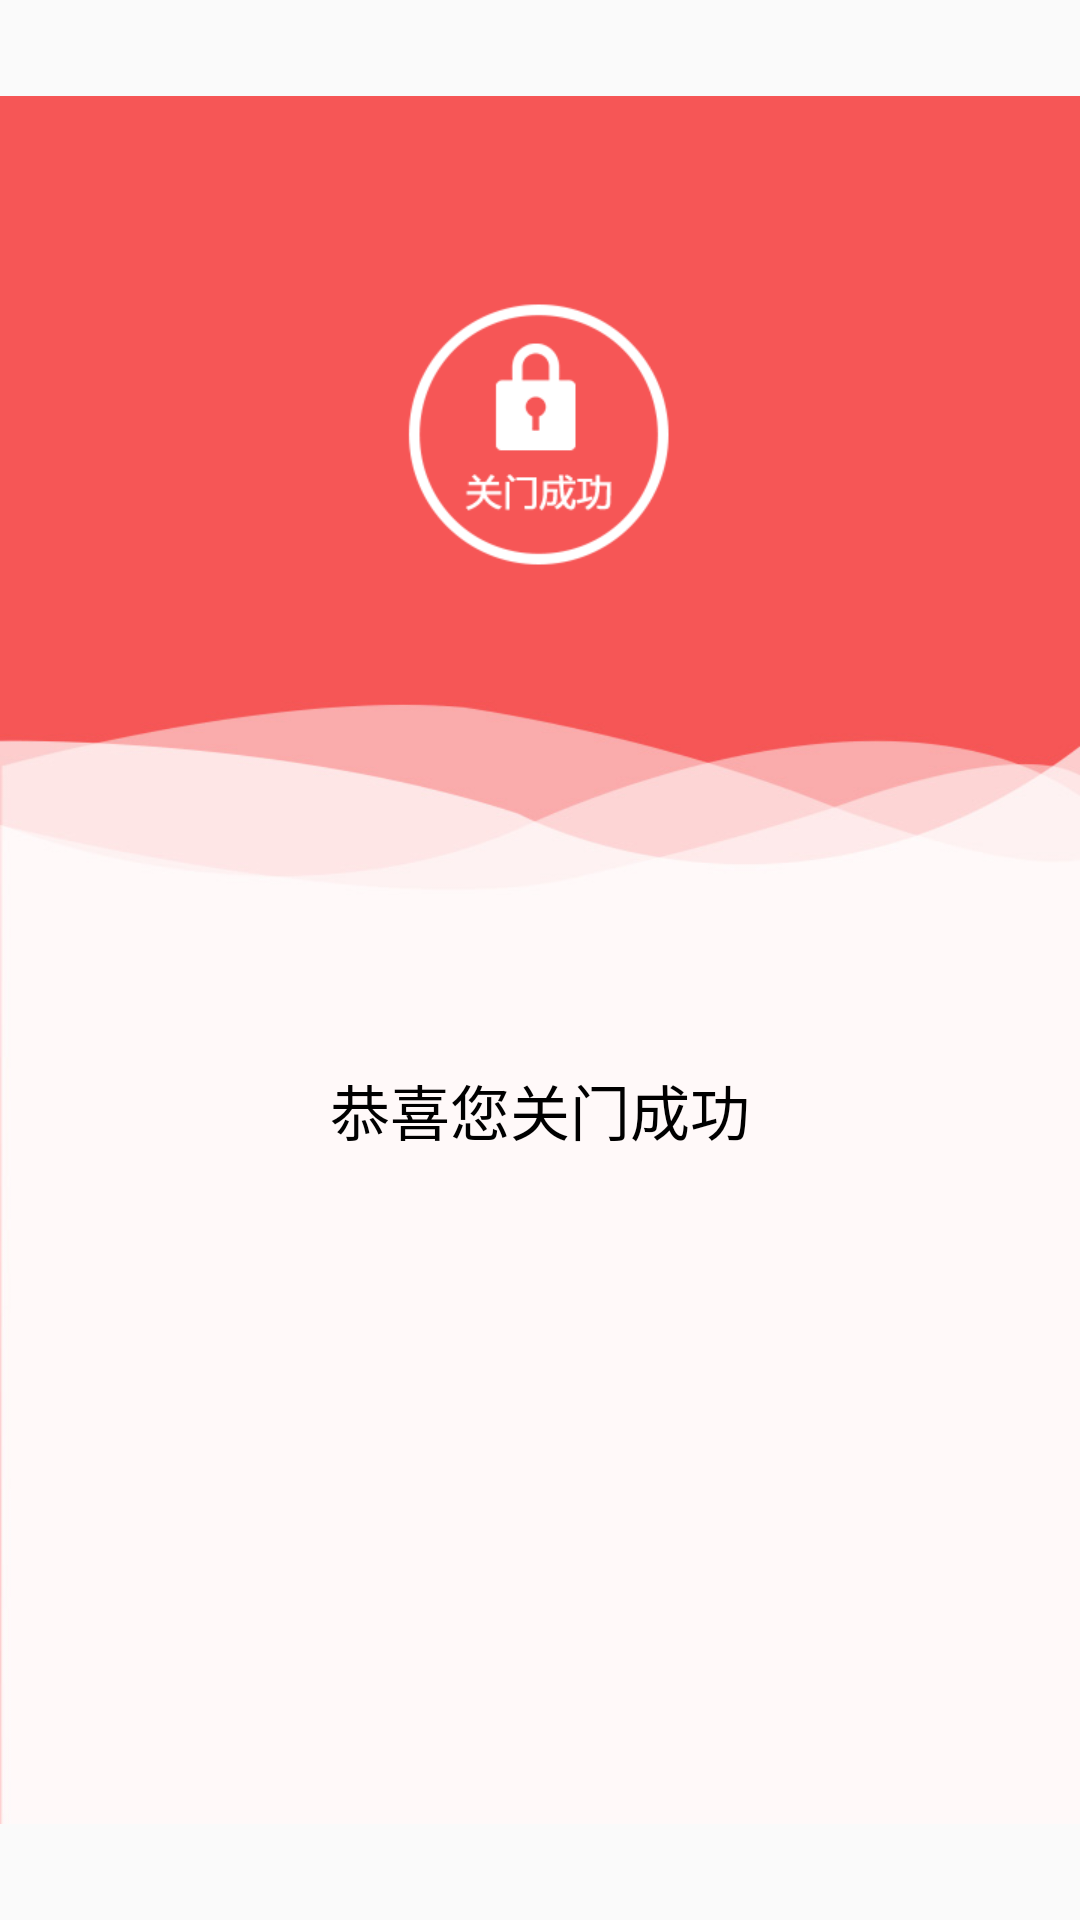

This screen was rendered from an Android layout file. Write that file and the resources it references.
<!-- AndroidManifest.xml: application theme AppTheme -->
<!-- res/layout/activity_close_door.xml -->
<?xml version="1.0" encoding="utf-8"?>
<RelativeLayout xmlns:android="http://schemas.android.com/apk/res/android"
    android:layout_width="match_parent"
    android:layout_height="match_parent"
    android:orientation="vertical">

    <ImageView
        android:layout_width="match_parent"
        android:layout_height="match_parent"
        android:src="@mipmap/door_bg" />

    <ImageView
        android:layout_width="wrap_content"
        android:layout_height="wrap_content"
        android:layout_centerHorizontal="true"
        android:layout_marginTop="100dp"
        android:src="@mipmap/close_icon" />
    <TextView
        android:layout_width="wrap_content"
        android:layout_height="wrap_content"
        android:layout_centerInParent="true"
        android:text="恭喜您关门成功"
        android:textSize="20dp"
        android:paddingTop="100dp"
        android:textColor="@android:color/black"/>
</RelativeLayout>
<!-- resources referenced by this layout -->
<resources>
  <!-- mipmap close_icon: png bitmap (mipmap-xhdpi, 7315 bytes) -->
  <!-- mipmap door_bg: jpg bitmap (mipmap-xhdpi, 25042 bytes) -->
  <style name="AppTheme" parent="Theme.AppCompat.Light.DarkActionBar">
          
          <item name="colorPrimary">@color/colorPrimary</item>
          <item name="colorPrimaryDark">@color/colorPrimaryDark</item>
          <item name="colorAccent">@color/colorAccent</item>
          <item name="windowActionBar">false</item>
          <item name="windowNoTitle">true</item>
          <item name="android:windowFullscreen">true</item>
      </style>
  <!-- not gathered from this repository: default colours our renderer supplied (Android Studio template values) -->
  <color name="colorPrimary">#FF6200EE</color>
  <color name="colorPrimaryDark">#FF3700B3</color>
  <color name="colorAccent">#FF03DAC5</color>
</resources>
